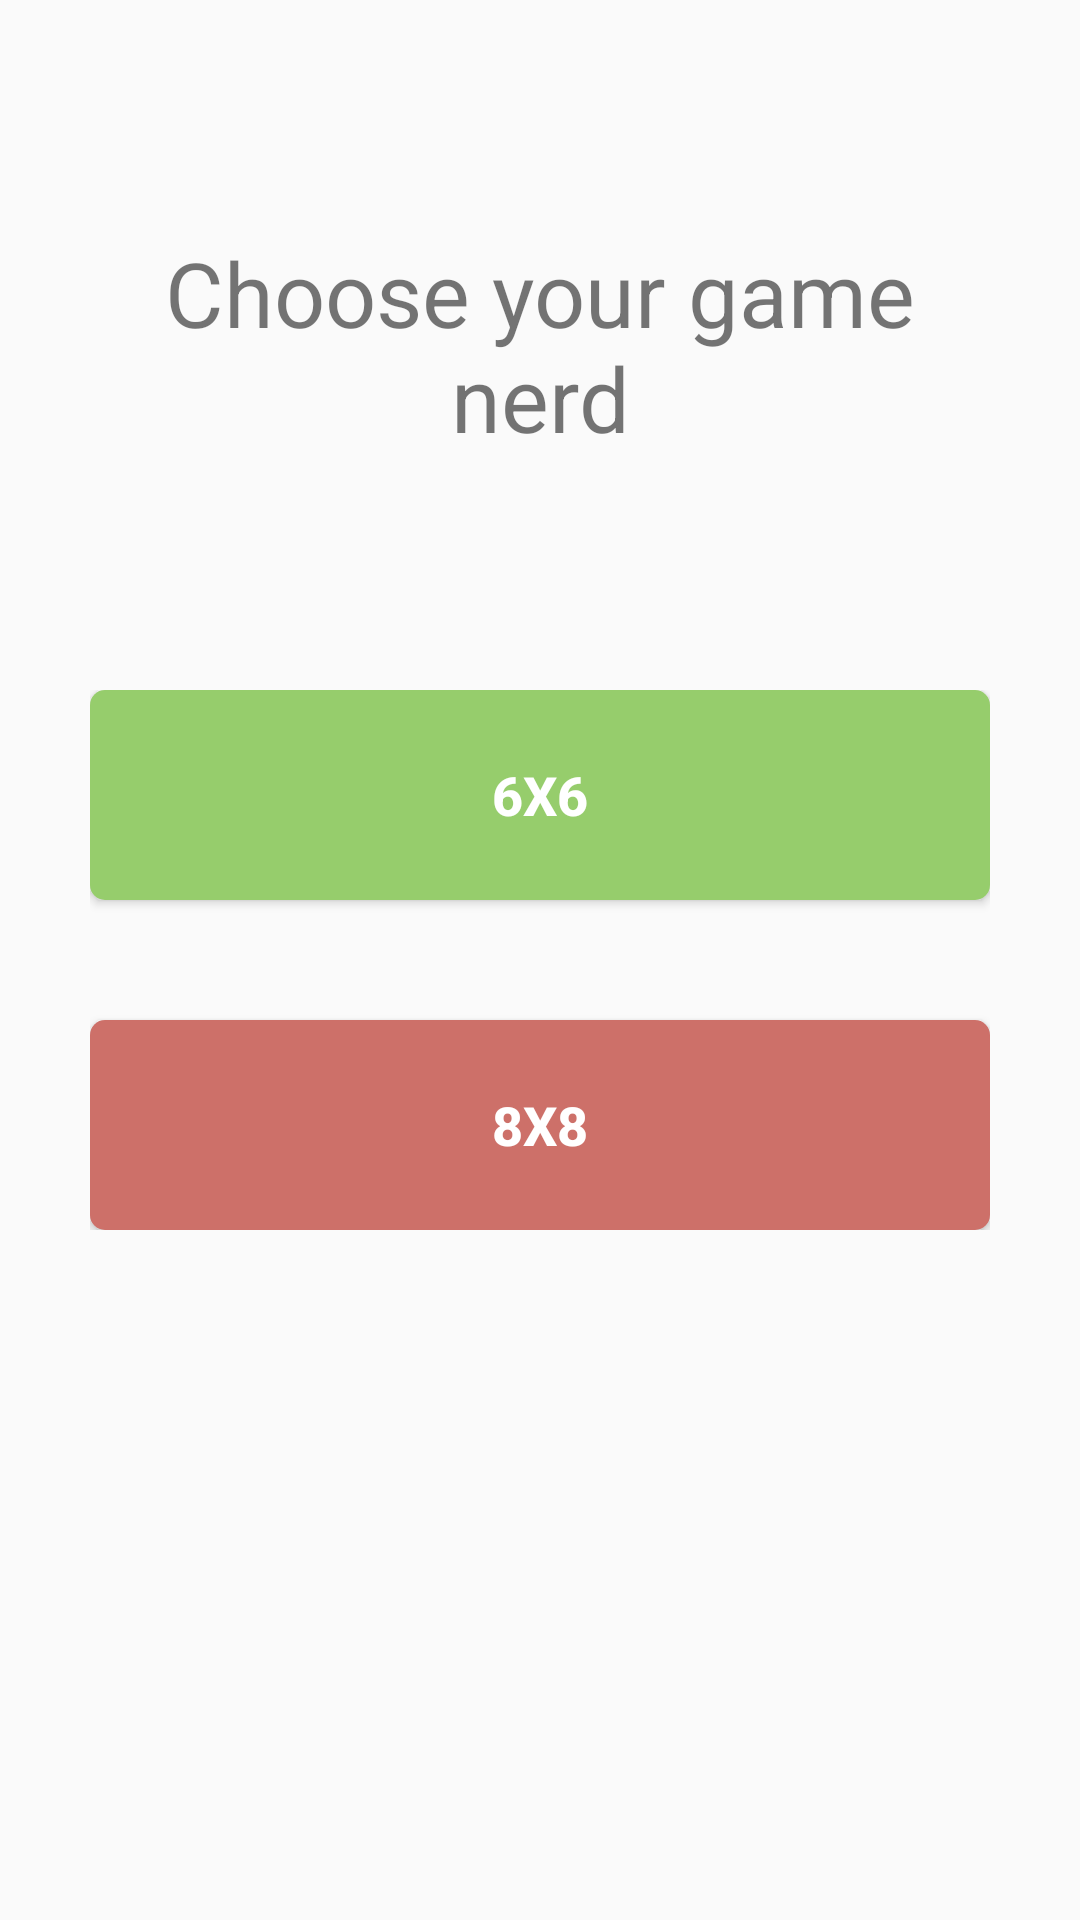

Produce the Android XML layout that renders to this screen, including the resource entries it uses.
<!-- AndroidManifest.xml: application theme AppTheme -->
<!-- res/layout/activity_board_selector.xml -->
<RelativeLayout
        xmlns:android="http://schemas.android.com/apk/res/android"
        xmlns:tools="http://schemas.android.com/tools" android:layout_width="match_parent"
        android:layout_height="match_parent"
        android:paddingRight="30dp" android:paddingLeft="30dp"
        android:paddingTop="@dimen/activity_vertical_margin" android:orientation="vertical"
        android:paddingBottom="@dimen/activity_vertical_margin"
        tools:context="nett.arnar.atli.dots.BoardSelector" >

    <TextView
        android:text="@string/board_selector_title"
        android:layout_width="match_parent"
        android:gravity="center"
        android:layout_height="fill_parent"
        android:textSize="30sp"
        android:layout_above="@+id/buttons"/>

    <LinearLayout
        android:layout_width="match_parent"
        android:layout_height="wrap_content"
        android:orientation="vertical"
        android:layout_centerVertical="true"
        android:id="@+id/buttons">
        <Button
            android:id="@+id/btnSixTiles"
            android:onClick="onClick"
            android:layout_width="match_parent"
            android:layout_height="70dp"
            android:text="@string/board_selector_six"
            android:textColor="@color/white"
            android:textStyle="bold"
            android:textSize="18sp"
            android:background="@drawable/green_button" />

        <Button
            android:id="@+id/btnEightTiles"
            android:onClick="onClick"
            android:layout_width="match_parent"
            android:layout_height="70dp"
            android:text="@string/board_selector_eight"
            android:textColor="@color/white"
            android:layout_marginTop="40dp"
            android:textStyle="bold"
            android:textSize="18sp"
            android:background="@drawable/red_button" />
    </LinearLayout>

</RelativeLayout>
<!-- resources referenced by this layout -->
<resources>
  <color name="white">#FFFFFF</color>
  <!-- drawable green_button (drawable) -->
  <?xml version="1.0" encoding="utf-8"?>
  <selector
      xmlns:android="http://schemas.android.com/apk/res/android">
  
      <item android:state_pressed="true" >
          <shape>
              <solid
                  android:color="@color/darkgreen" />
              <corners
                  android:radius="5dp" />
              <padding
                  android:left="10dp"
                  android:top="10dp"
                  android:right="10dp"
                  android:bottom="10dp" />
          </shape>
      </item>
  
      <item>
          <shape>
              <solid
                  android:color="@color/green" />
              <corners
                  android:radius="5dp" />
              <padding
                  android:left="20dp"
                  android:top="20dp"
                  android:right="20dp"
                  android:bottom="20dp" />
          </shape>
      </item>
  </selector>
  <!-- drawable red_button (drawable) -->
  <?xml version="1.0" encoding="utf-8"?>
  <selector
      xmlns:android="http://schemas.android.com/apk/res/android">
  
      <item android:state_pressed="true" >
          <shape>
              <solid
                  android:color="@color/darkred" />
              <corners
                  android:radius="5dp" />
              <padding
                  android:left="10dp"
                  android:top="10dp"
                  android:right="10dp"
                  android:bottom="10dp" />
          </shape>
      </item>
  
      <item>
          <shape>
              <solid
                  android:color="@color/red" />
              <corners
                  android:radius="5dp" />
              <padding
                  android:left="20dp"
                  android:top="20dp"
                  android:right="20dp"
                  android:bottom="20dp" />
          </shape>
      </item>
  </selector>
  <string name="board_selector_eight">8x8</string>
  <string name="board_selector_six">6x6</string>
  <string name="board_selector_title">Choose your game nerd</string>
  <style name="AppTheme" parent="Theme.AppCompat.Light.NoActionBar">
      </style>
  <color name="darkgreen">#548141</color>
  <color name="green">#96cd6c</color>
  <color name="darkred">#824b47</color>
  <color name="red">#cd7069</color>
</resources>
